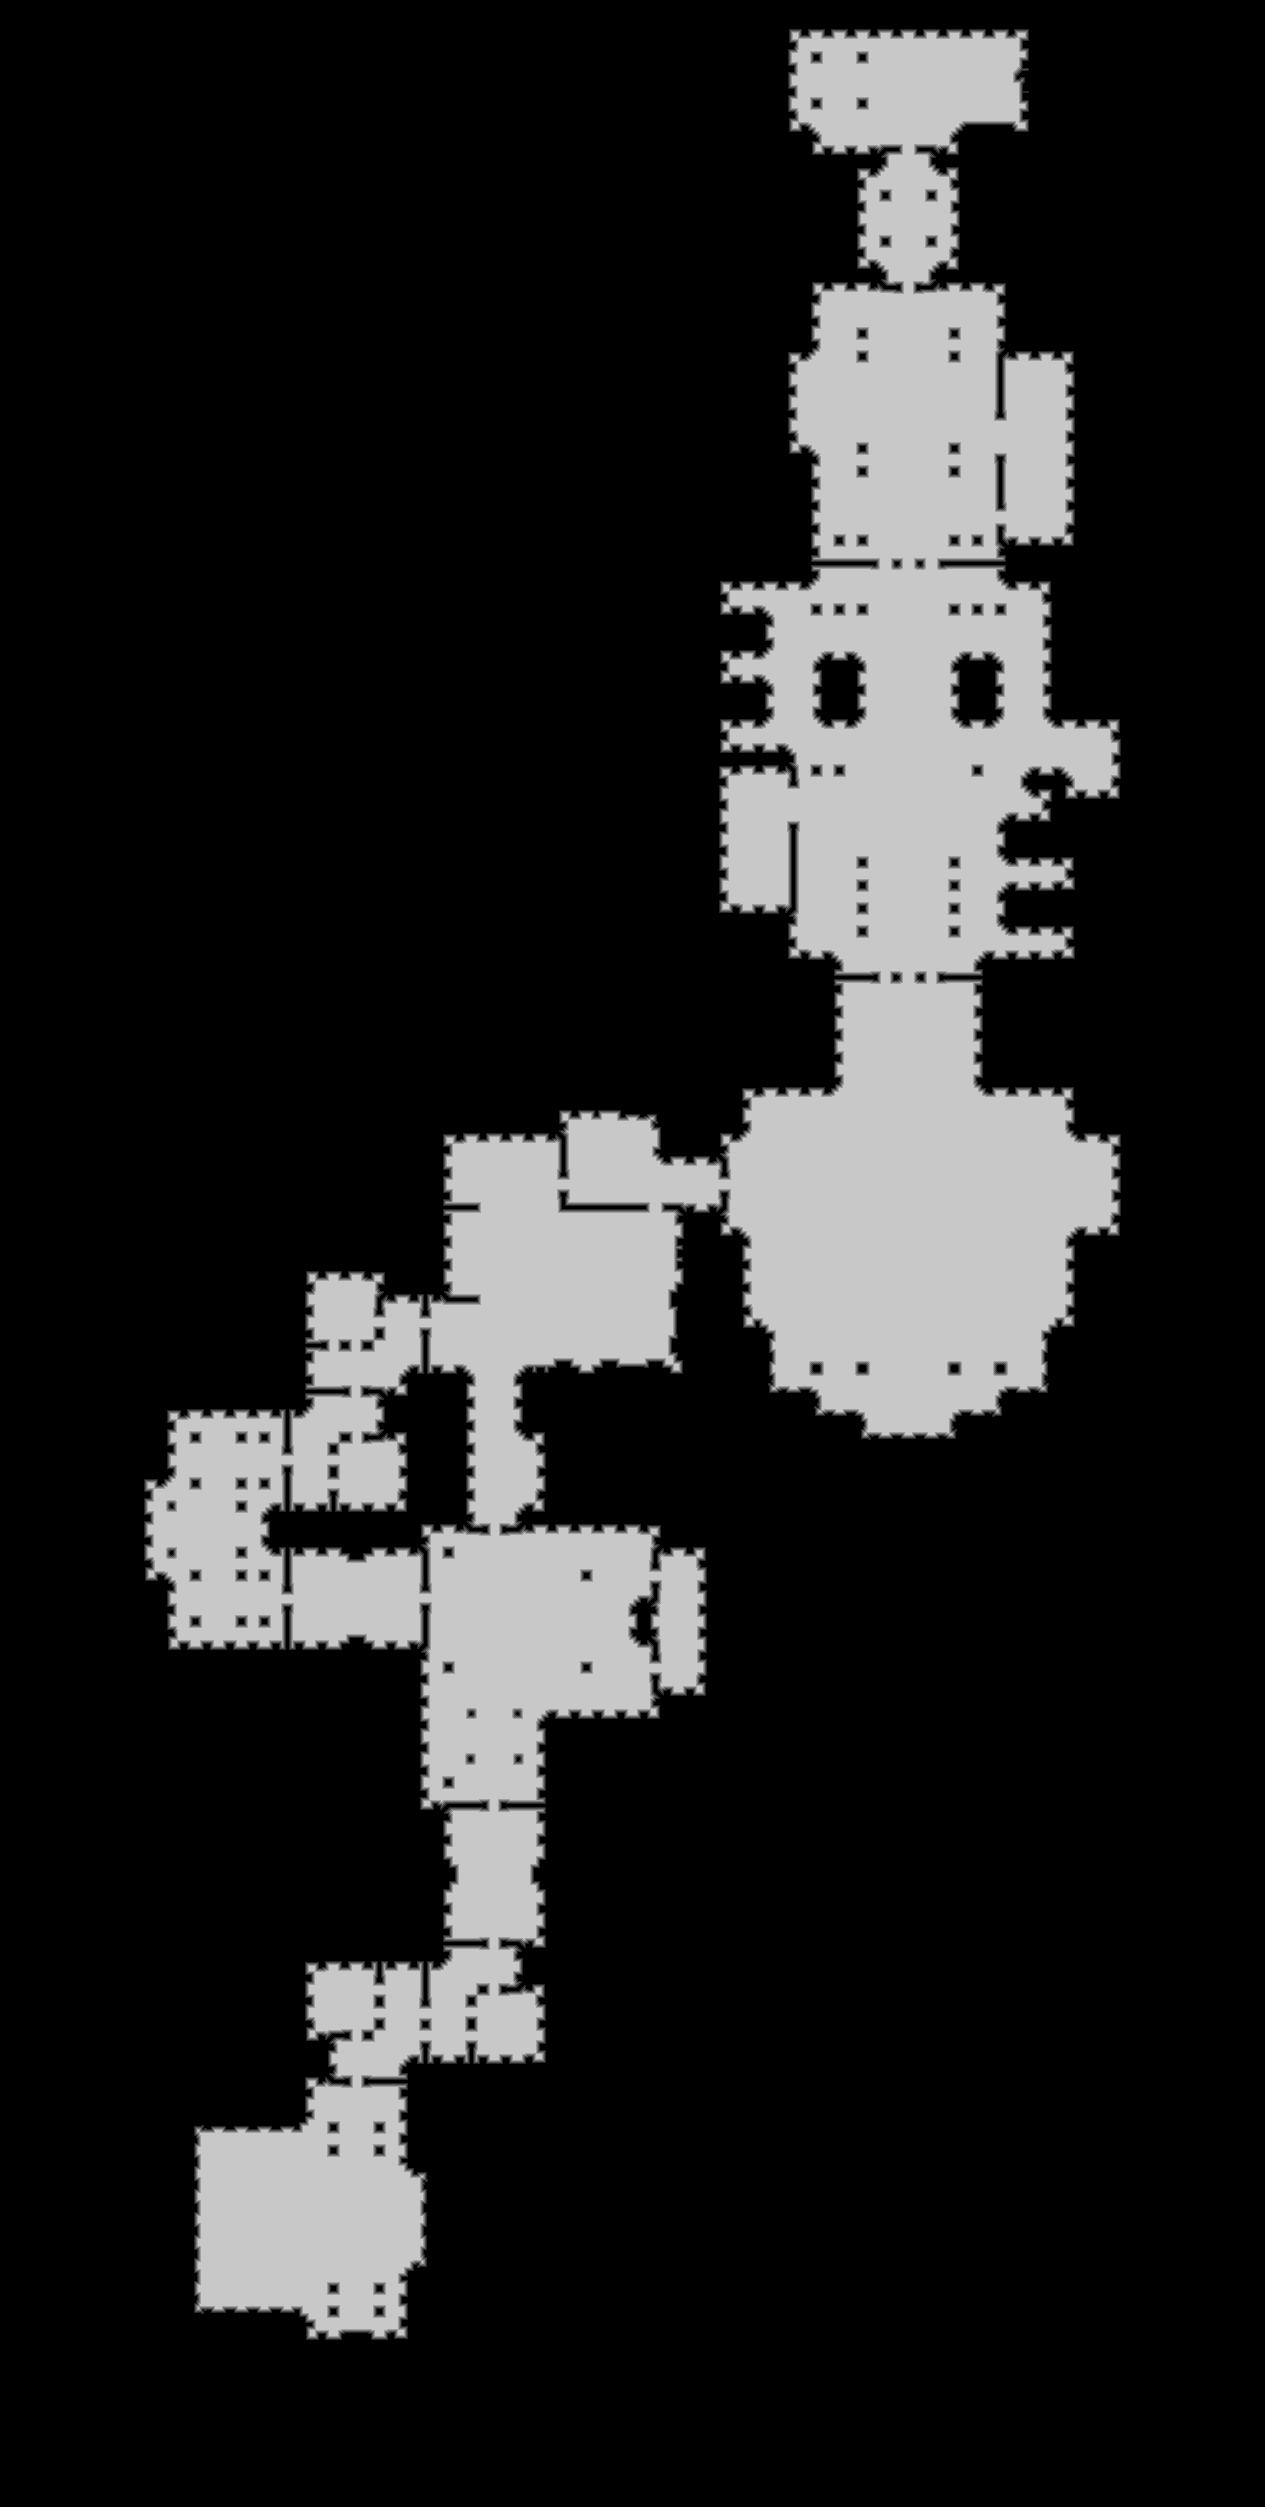

The file beside this chart, header and first rows:
source	tdt_hull ranged
truth	truth_5c5ee5433f0.tsv
width	1265
height	2507
nibble	0	2537265
nibble	1	23246
nibble	2	23780
nibble	3	24261
nibble	4	24663
nibble	5	538140
